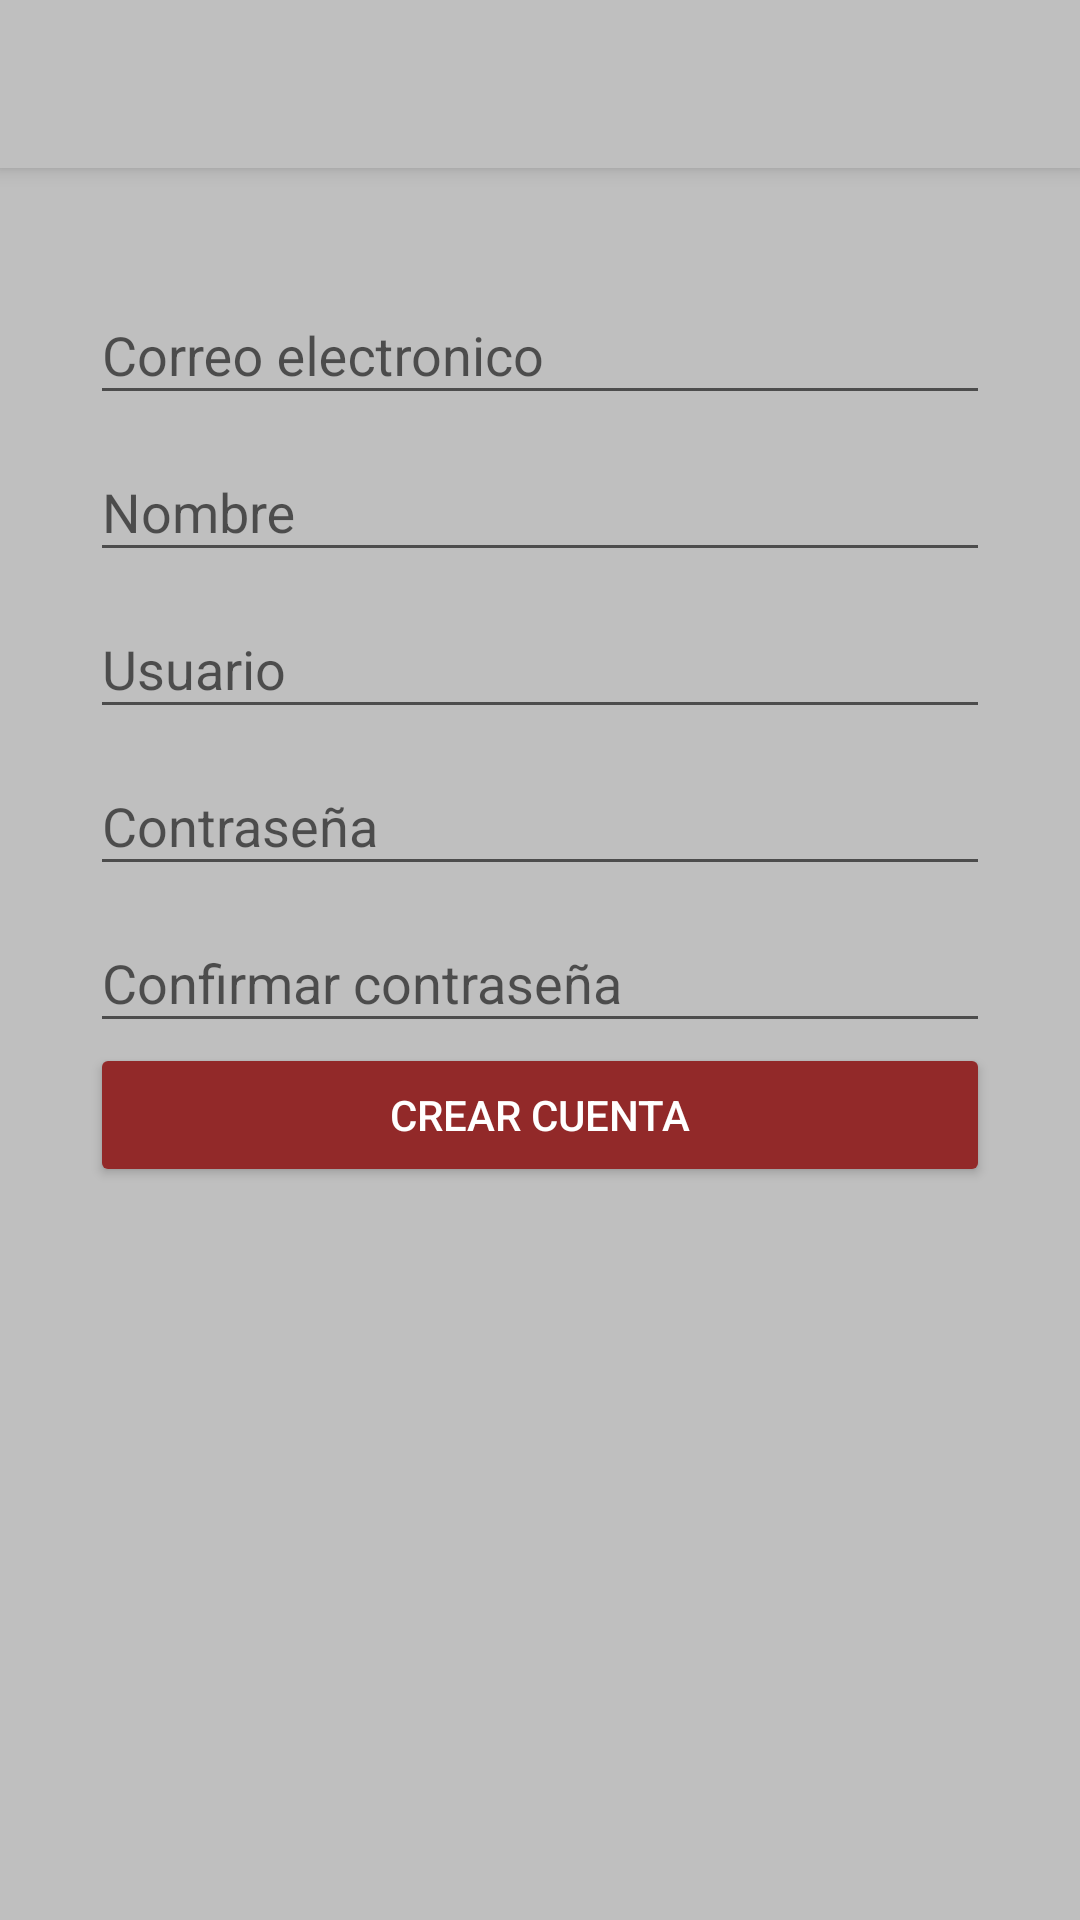

Here is an Android app screen rendered from its layout file. Give the layout XML and the strings, colors and styles it references.
<!-- AndroidManifest.xml: application theme AppTheme -->
<!-- res/layout/activity_create_account.xml -->
<?xml version="1.0" encoding="utf-8"?>
<android.support.design.widget.CoordinatorLayout xmlns:android="http://schemas.android.com/apk/res/android"
    xmlns:app="http://schemas.android.com/apk/res-auto"
    xmlns:tools="http://schemas.android.com/tools"
    android:layout_width="match_parent"
    android:layout_height="match_parent"
    tools:context="com.i005213.motologo.MainActivity">

    <include layout="@layout/actionbar_toolbar"/>

    <ScrollView
        android:layout_width="match_parent"
        android:layout_height="match_parent"
        android:fillViewport="true"
        android:background="@color/colorPrimary"
        app:layout_behavior="@string/appbar_scrolling_view_behavior">

        <LinearLayout
            android:layout_width="match_parent"
            android:layout_height="match_parent"
            android:padding="30dp"
            android:orientation="vertical">

            <android.support.design.widget.TextInputLayout
                android:layout_width="match_parent"
                android:layout_height="wrap_content"
                android:theme="@style/EditTextBlack">
                <android.support.design.widget.TextInputEditText
                    android:id="@+id/id_tie_email"
                    android:layout_width="match_parent"
                    android:layout_height="wrap_content"
                    android:hint="@string/str_tie_email" />
            </android.support.design.widget.TextInputLayout>

            <android.support.design.widget.TextInputLayout
                android:layout_width="match_parent"
                android:layout_height="wrap_content"
                android:theme="@style/EditTextBlack">
                <android.support.design.widget.TextInputEditText
                    android:id="@+id/id_tie_name"
                    android:layout_width="match_parent"
                    android:layout_height="wrap_content"
                    android:hint="@string/str_tie_name" />
            </android.support.design.widget.TextInputLayout>

            <android.support.design.widget.TextInputLayout
                android:layout_width="match_parent"
                android:layout_height="wrap_content"
                android:theme="@style/EditTextBlack">
                <android.support.design.widget.TextInputEditText
                    android:id="@+id/id_tie_user"
                    android:layout_width="match_parent"
                    android:layout_height="wrap_content"
                    android:hint="@string/str_tie_user" />
            </android.support.design.widget.TextInputLayout>

            <android.support.design.widget.TextInputLayout
                android:layout_width="match_parent"
                android:layout_height="wrap_content"
                android:theme="@style/EditTextBlack">
                <android.support.design.widget.TextInputEditText
                    android:id="@+id/id_tier_password"
                    android:layout_width="match_parent"
                    android:layout_height="wrap_content"
                    android:hint="@string/str_tier_password"
                    android:inputType="textPassword" />
            </android.support.design.widget.TextInputLayout>

            <android.support.design.widget.TextInputLayout
                android:layout_width="match_parent"
                android:layout_height="wrap_content"
                android:theme="@style/EditTextBlack">
                <android.support.design.widget.TextInputEditText
                    android:id="@+id/id_tie_confirmPassword"
                    android:layout_width="match_parent"
                    android:layout_height="wrap_content"
                    android:hint="@string/str_tie_confirm_password"
                    android:inputType="textPassword" />
            </android.support.design.widget.TextInputLayout>

            <Button
                android:id="@+id/id_btn_joinUs"
                android:layout_width="match_parent"
                android:layout_height="wrap_content"
                android:text="@string/str_btn_createaccount"
                android:theme="@style/RaisedButtonDark1" />

        </LinearLayout>

    </ScrollView>

</android.support.design.widget.CoordinatorLayout>
<!-- res/layout/actionbar_toolbar.xml (included above) -->
<?xml version="1.0" encoding="utf-8"?>
<android.support.design.widget.AppBarLayout
    xmlns:android="http://schemas.android.com/apk/res/android"
    xmlns:app="http://schemas.android.com/apk/res-auto"
    android:layout_width="match_parent"
    android:layout_height="wrap_content">

    <android.support.v7.widget.Toolbar
        android:id="@+id/id_tb_toolbar"
        android:layout_width="match_parent"
        android:layout_height="wrap_content"

        />

</android.support.design.widget.AppBarLayout>
<!-- resources referenced by this layout -->
<resources>
  <color name="colorPrimary">#bfbfbf</color>
  <string name="str_btn_createaccount">Crear cuenta</string>
  <string name="str_tie_confirm_password">Confirmar contraseña</string>
  <string name="str_tie_email">Correo electronico</string>
  <string name="str_tie_name">Nombre</string>
  <string name="str_tie_user">Usuario</string>
  <string name="str_tier_password">Contraseña</string>
  <style name="RaisedButtonDark1" parent="Theme.AppCompat.Light">
          <item name="colorButtonNormal">@color/color1</item>
          <item name="colorControlHighlight">@color/color1</item>
          <item name="android:textColor">@color/editTextColorWhite</item>
      </style>
  <style name="AppTheme" parent="Theme.AppCompat.Light.NoActionBar">
          
          <item name="colorPrimary">@color/colorPrimary</item>
          <item name="colorPrimaryDark">@color/colorPrimaryDark</item>
          <item name="colorAccent">@color/colorAccent</item>
      </style>
  <color name="color1">#922929</color>
  <color name="editTextColorWhite">#FFFFFF</color>
  <color name="colorPrimaryDark">#030000</color>
  <color name="colorAccent">#f9f8f8</color>
</resources>
